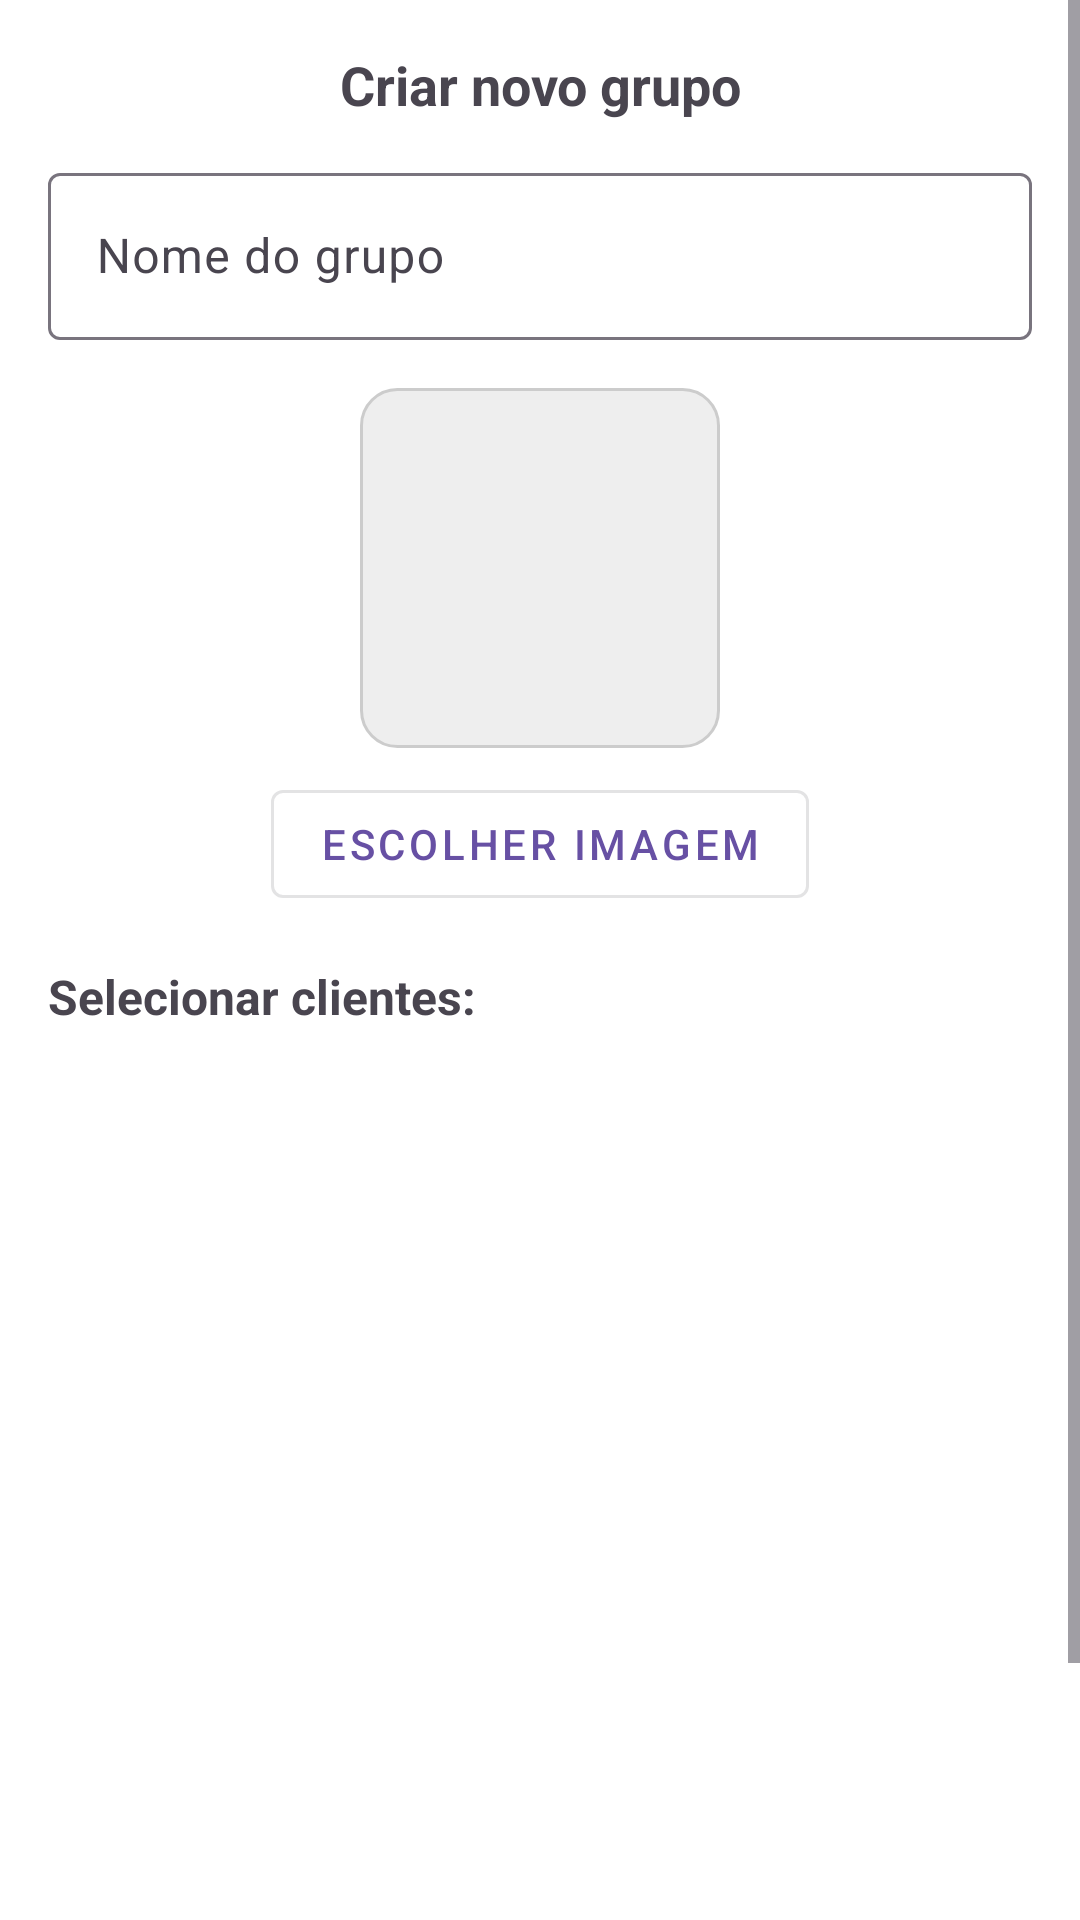

Reconstruct the res/layout file that produces this screen, plus the resources it refers to.
<!-- AndroidManifest.xml: application theme Theme.ChallengeFiap -->
<!-- res/layout/bottom_sheet_criar_grupo.xml -->
<?xml version="1.0" encoding="utf-8"?>
<ScrollView xmlns:android="http://schemas.android.com/apk/res/android"
    xmlns:app="http://schemas.android.com/apk/res-auto"
    android:layout_width="match_parent"
    android:layout_height="match_parent"
    android:background="@android:color/white">

    <LinearLayout
        android:layout_width="match_parent"
        android:layout_height="wrap_content"
        android:orientation="vertical"
        android:padding="16dp">

        
        <TextView
            android:id="@+id/textTitulo"
            android:layout_width="match_parent"
            android:layout_height="wrap_content"
            android:text="Criar novo grupo"
            android:textSize="18sp"
            android:textStyle="bold"
            android:gravity="center"
            android:paddingBottom="12dp" />

        
        <com.google.android.material.textfield.TextInputLayout
            android:layout_width="match_parent"
            android:layout_height="wrap_content"
            android:hint="Nome do grupo">
            <com.google.android.material.textfield.TextInputEditText
                android:id="@+id/editNomeGrupo"
                android:layout_width="match_parent"
                android:layout_height="wrap_content" />
        </com.google.android.material.textfield.TextInputLayout>

        
        <ImageView
            android:id="@+id/imageGrupo"
            android:layout_width="120dp"
            android:layout_height="120dp"
            android:layout_gravity="center"
            android:layout_marginTop="16dp"
            android:scaleType="centerCrop"
            android:background="@drawable/borda_imagem"
            android:src="@drawable/ic_placeholder" />

        
        <com.google.android.material.button.MaterialButton
            android:id="@+id/btnEscolherImagem"
            android:layout_width="wrap_content"
            android:layout_height="wrap_content"
            android:text="Escolher imagem"
            android:layout_gravity="center"
            android:layout_marginTop="8dp"
            style="@style/Widget.MaterialComponents.Button.OutlinedButton" />

        
        <TextView
            android:id="@+id/textSelecionarClientes"
            android:layout_width="match_parent"
            android:layout_height="wrap_content"
            android:text="Selecionar clientes:"
            android:textSize="16sp"
            android:textStyle="bold"
            android:layout_marginTop="16dp"
            android:layout_marginBottom="8dp" />

        
        <androidx.recyclerview.widget.RecyclerView
            android:id="@+id/recyclerClientes"
            android:layout_width="match_parent"
            android:layout_height="300dp"
            android:scrollbars="vertical" />

        
        <com.google.android.material.button.MaterialButton
            android:id="@+id/btnSalvarGrupo"
            android:layout_width="match_parent"
            android:layout_height="wrap_content"
            android:text="Salvar grupo"
            android:layout_marginTop="24dp"
            style="@style/Widget.MaterialComponents.Button" />

    </LinearLayout>
</ScrollView>
<!-- resources referenced by this layout -->
<resources>
  <!-- drawable borda_imagem (drawable) -->
  <shape xmlns:android="http://schemas.android.com/apk/res/android"
      android:shape="rectangle">
      <solid android:color="#EEEEEE"/>
      <corners android:radius="12dp"/>
      <stroke android:width="1dp" android:color="#CCCCCC"/>
  </shape>
  <style name="Theme.ChallengeFiap" parent="Theme.Material3.DayNight.NoActionBar">
          <item name="android:textColorPrimary">@android:color/white</item>
      </style>
</resources>
